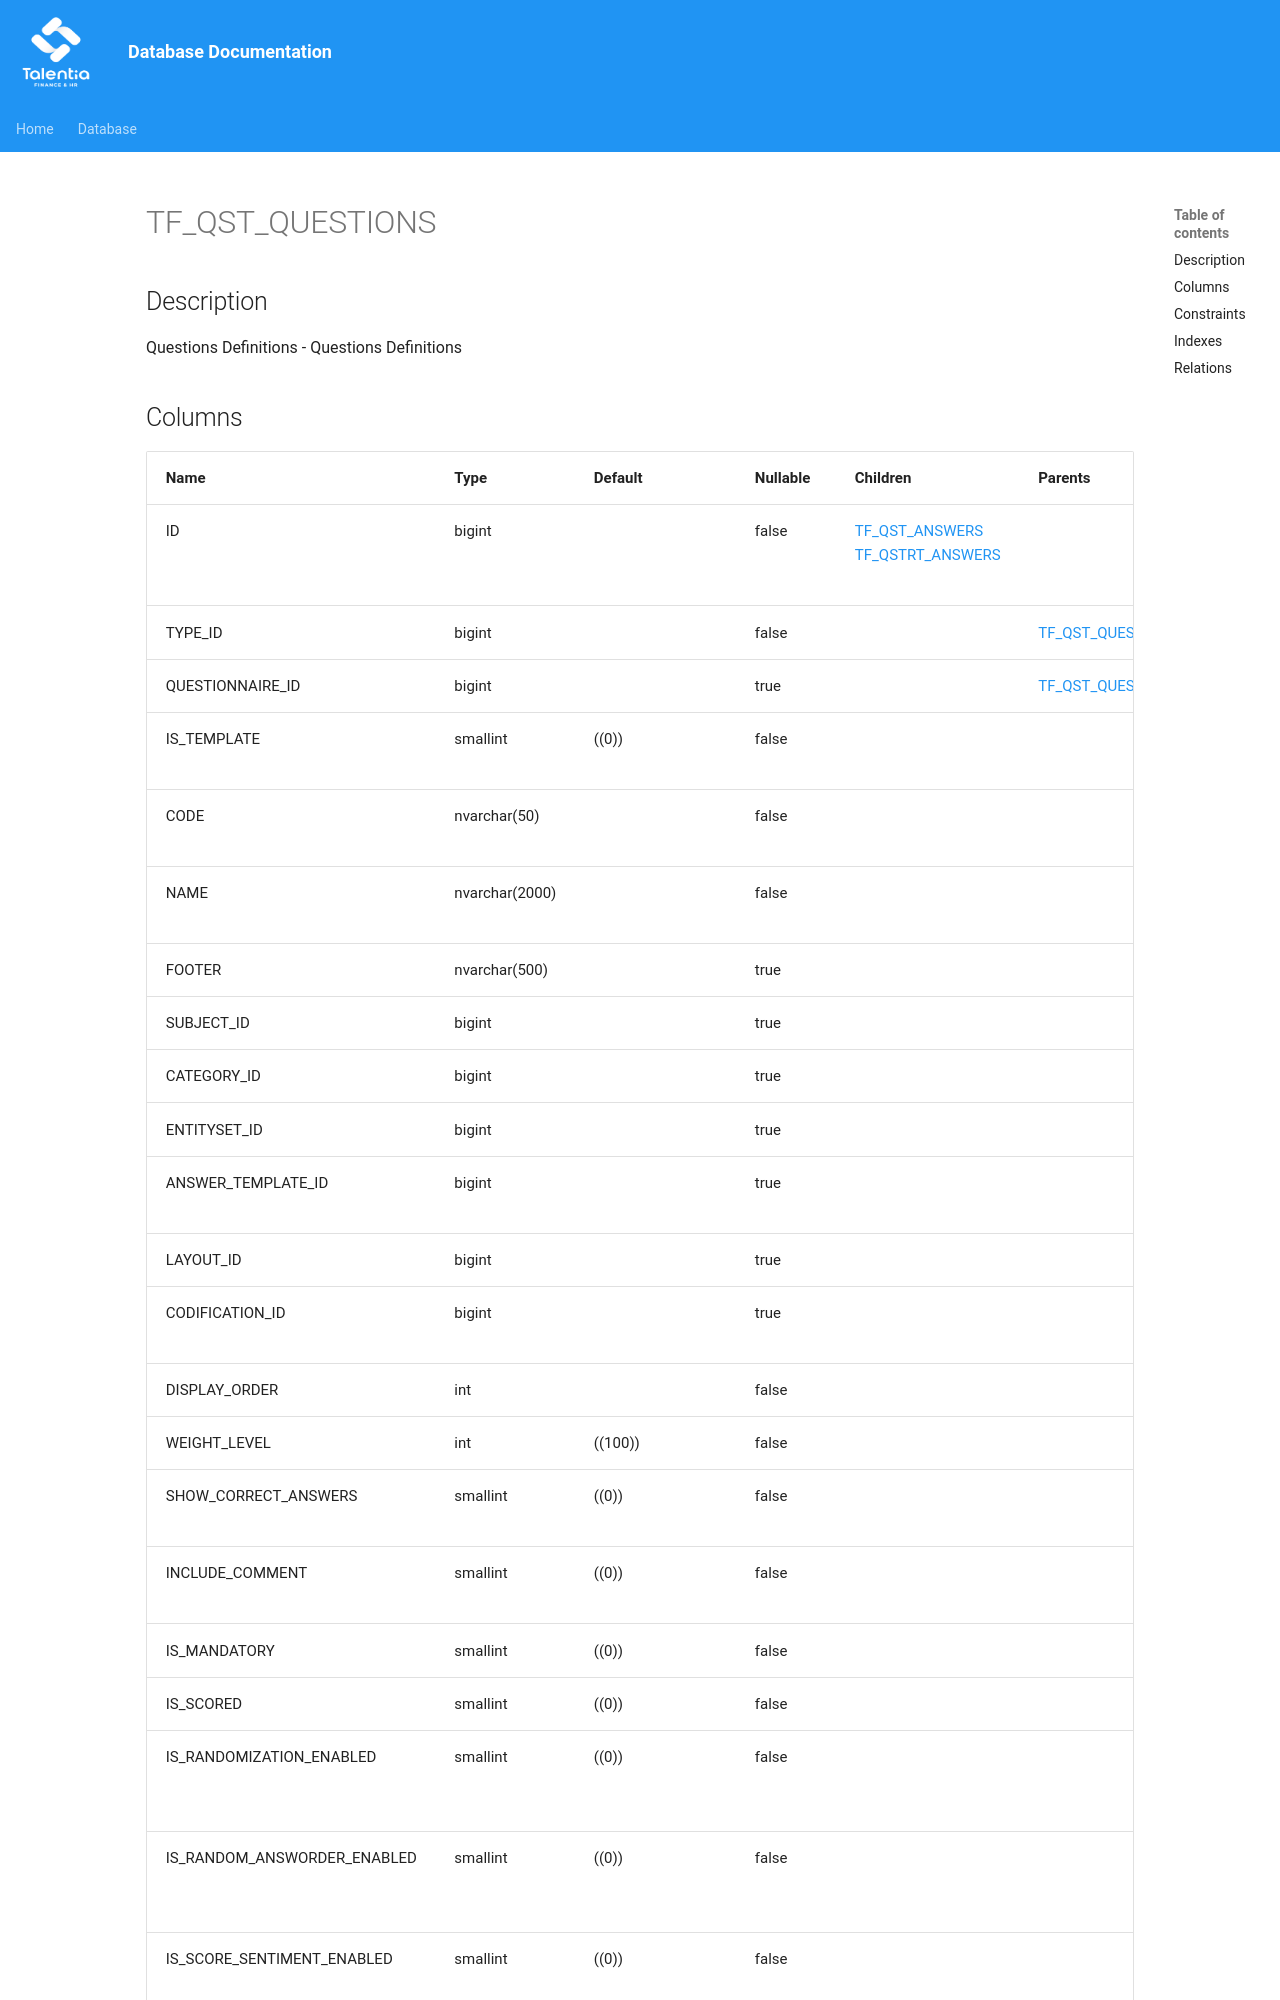

repository: giovanniporcelli/documentazione-db · page: schema/TF_QST_QUESTIONS/index.html · generator: mkdocs

# TF_QST_QUESTIONS

## Description

Questions Definitions - Questions Definitions  


## Columns

| Name | Type | Default | Nullable | Children | Parents | Comment |
| ---- | ---- | ------- | -------- | -------- | ------- | ------- |
| ID | bigint |  | false | [TF_QST_ANSWERS](TF_QST_ANSWERS.md) [TF_QSTRT_ANSWERS](TF_QSTRT_ANSWERS.md) |  | Indicates the unique identifier |
| TYPE_ID | bigint |  | false |  | [TF_QST_QUESTION_TYPES](TF_QST_QUESTION_TYPES.md) | Question type. |
| QUESTIONNAIRE_ID | bigint |  | true |  | [TF_QST_QUESTIONNAIRES](TF_QST_QUESTIONNAIRES.md) | Questionnaire. |
| IS_TEMPLATE | smallint | ((0)) | false |  |  | Is a question template. |
| CODE | nvarchar(50) |  | false |  |  | Question code. |
| NAME | nvarchar(2000) |  | false |  |  | Question Name. |
| FOOTER | nvarchar(500) |  | true |  |  | Footer. |
| SUBJECT_ID | bigint |  | true |  |  | Subject. |
| CATEGORY_ID | bigint |  | true |  |  | Category. |
| ENTITYSET_ID | bigint |  | true |  |  | Entity set. |
| ANSWER_TEMPLATE_ID | bigint |  | true |  |  | Answer template. |
| LAYOUT_ID | bigint |  | true |  |  | Layout |
| CODIFICATION_ID | bigint |  | true |  |  | Codification identifier |
| DISPLAY_ORDER | int |  | false |  |  | Display order. |
| WEIGHT_LEVEL | int | ((100)) |
